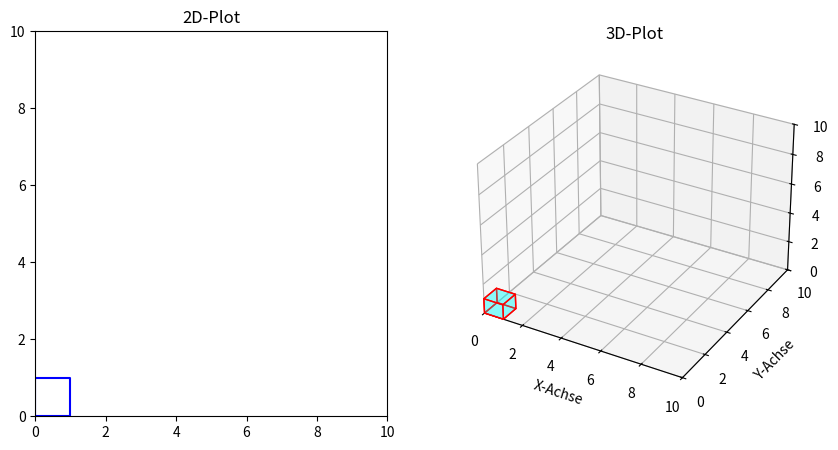

Reproduce this figure in Python.
import matplotlib.pyplot as plt
from mpl_toolkits.mplot3d.art3d import Poly3DCollection
import numpy as np

# Funktion, um den 3D-Quader zu zeichnen
def plot_3d_cube(ax, x, y, z, dx, dy, dz):
    vertices = [
        [x, y, z],
        [x + dx, y, z],
        [x + dx, y + dy, z],
        [x, y + dy, z],
        [x, y, z + dz],
        [x + dx, y, z + dz],
        [x + dx, y + dy, z + dz],
        [x, y + dy, z + dz]
    ]
    faces = [
        [vertices[j] for j in [0, 1, 2, 3]],
        [vertices[j] for j in [4, 5, 6, 7]],
        [vertices[j] for j in [0, 3, 7, 4]],
        [vertices[j] for j in [1, 2, 6, 5]],
        [vertices[j] for j in [0, 1, 5, 4]],
        [vertices[j] for j in [2, 3, 7, 6]]
    ]
    ax.add_collection3d(Poly3DCollection(faces, 
                                         facecolors='cyan', linewidths=1, edgecolors='r', alpha=.25))

# Initiale Parameter des Quaders
x, y, z = 0, 0, 0
dx, dy, dz = 1, 1, 1

# Funktion, die auf Klick-Events reagiert
def on_click(event):
    global dx, dy
    if event.inaxes == ax2d:
        dx = event.xdata - x
        dy = event.ydata - y
        
        ax2d.clear()
        ax2d.plot([x, x + dx, x + dx, x, x], [y, y, y + dy, y + dy, y], 'b-')
        ax2d.set_xlim(0, 10)
        ax2d.set_ylim(0, 10)

        ax3d.clear()
        plot_3d_cube(ax3d, x, y, z, dx, dy, dz)
        ax3d.set_xlabel('X-Achse')
        ax3d.set_ylabel('Y-Achse')
        ax3d.set_zlabel('Z-Achse')
        ax3d.set_xlim(0, 10)
        ax3d.set_ylim(0, 10)
        ax3d.set_zlim(0, 10)

        plt.draw()

fig = plt.figure(figsize=(10, 5))

# Erstelle das 2D-Diagramm
ax2d = fig.add_subplot(121)
ax2d.plot([x, x + dx, x + dx, x, x], [y, y, y + dy, y + dy, y], 'b-')
ax2d.set_xlim(0, 10)
ax2d.set_ylim(0, 10)
ax2d.set_title('2D-Plot')

# Erstelle das 3D-Diagramm
ax3d = fig.add_subplot(122, projection='3d')
plot_3d_cube(ax3d, x, y, z, dx, dy, dz)
ax3d.set_xlabel('X-Achse')
ax3d.set_ylabel('Y-Achse')
ax3d.set_zlabel('Z-Achse')
ax3d.set_xlim(0, 10)
ax3d.set_ylim(0, 10)
ax3d.set_zlim(0, 10)
ax3d.set_title('3D-Plot')

fig.canvas.mpl_connect('button_press_event', on_click)

plt.show()
